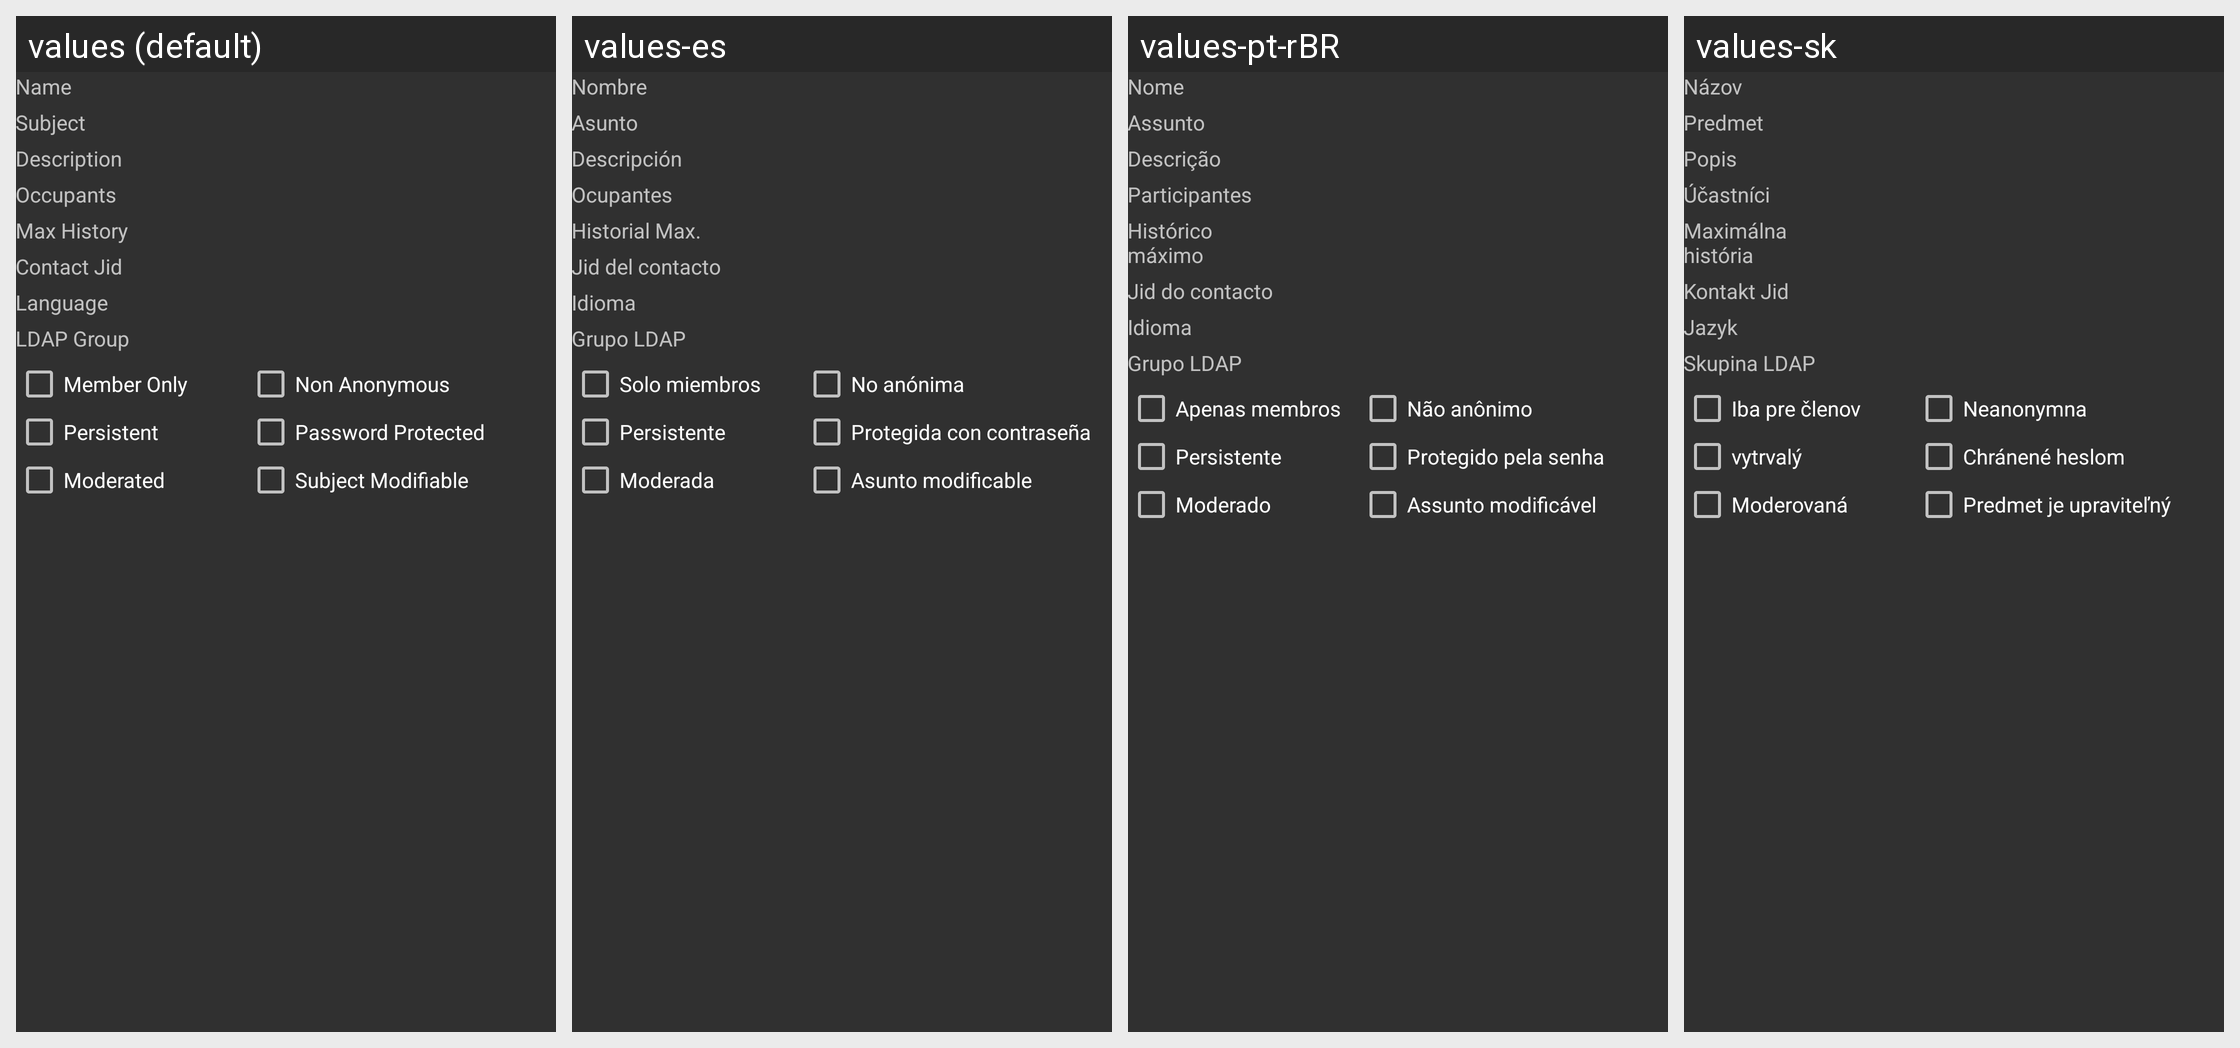

The same Android screen rendered under several of its app's locales, left to right. List the strings drawn on it with the default value and each locale's translation.
Android screen res/layout/chatroom_info.xml rendered under 4 locales, left to right: values (default), values-es, values-pt-rBR, values-sk. Device: Nexus 5 (rendered at 1080×1920; each locale shown at half size, 540×960, under a caption strip naming it); theme AppTheme.
Other locales in the repository, not shown: values-ar, values-de, values-in, values-ru, values-zh-rCN.
Strings drawn on this screen, with the default value and each locale's value (text and hints the layout hard-codes, and strings that could not be matched under every locale, appear in the picture but are not listed):

chatroom_info_name
  values: Name
  values-es: Nombre
  values-pt-rBR: Nome
  values-sk: Názov

chatroom_info_subject
  values: Subject
  values-es: Asunto
  values-pt-rBR: Assunto
  values-sk: Predmet

chatroom_info_description
  values: Description
  values-es: Descripción
  values-pt-rBR: Descrição
  values-sk: Popis

chatroom_info_occupants
  values: Occupants
  values-es: Ocupantes
  values-pt-rBR: Participantes
  values-sk: Účastníci

chatroom_info_max_history_fetch
  values: Max History
  values-es: Historial Max.
  values-pt-rBR: Histórico máximo
  values-sk: Maximálna história

chatroom_info_contact_jid
  values: Contact Jid
  values-es: Jid del contacto
  values-pt-rBR: Jid do contacto
  values-sk: Kontakt Jid

chatroom_info_language
  values: Language
  values-es: Idioma
  values-pt-rBR: Idioma
  values-sk: Jazyk

chatroom_info_ldap_group
  values: LDAP Group
  values-es: Grupo LDAP
  values-pt-rBR: Grupo LDAP
  values-sk: Skupina LDAP

chatroom_info_member_only
  values: Member Only
  values-es: Solo miembros
  values-pt-rBR: Apenas membros
  values-sk: Iba pre členov

chatroom_info_non_anonymous
  values: Non Anonymous
  values-es: No anónima
  values-pt-rBR: Não anônimo
  values-sk: Neanonymna

chatroom_info_persistent
  values: Persistent
  values-es: Persistente
  values-pt-rBR: Persistente
  values-sk: vytrvalý

chatroom_info_password_protected
  values: Password Protected
  values-es: Protegida con contraseña
  values-pt-rBR: Protegido pela senha
  values-sk: Chránené heslom

chatroom_info_moderated
  values: Moderated
  values-es: Moderada
  values-pt-rBR: Moderado
  values-sk: Moderovaná

chatroom_info_subject_modifiable
  values: Subject Modifiable
  values-es: Asunto modificable
  values-pt-rBR: Assunto modificável
  values-sk: Predmet je upraviteľný
